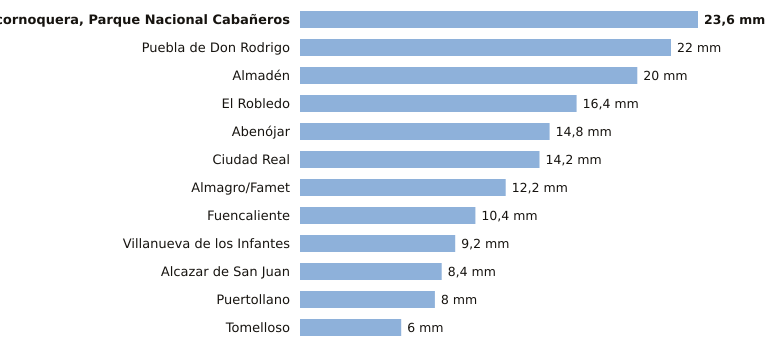

The file beside this chart, header and first rows:
estacion, provincia, indicativo, mm_6_dias_anteriores, mm_hoy, mm_7_dias, horas_de_hoy
Alcornoquera, Parque Nacional Cabañeros, Ciudad Real, 4195E, 23.6, 0.0, 23.6, 6
Puebla de Don Rodrigo, Ciudad Real, 4220X, 22.0, 0.0, 22.0, 6
Almadén, Ciudad Real, 4300Y, 20.0, 0.0, 20.0, 3
El Robledo, Ciudad Real, 4193Y, 16.4, 0.0, 16.4, 4
Abenójar, Ciudad Real, 4210Y, 14.8, 0.0, 14.8, 6
Ciudad Real, Ciudad Real, 4121, 14.2, 0.0, 14.2, 6
Almagro/Famet, Ciudad Real, 4116I, 12.2, 0.0, 12.2, 5
Fuencaliente, Ciudad Real, 5341C, 10.4, 0.0, 10.4, 4
Villanueva de los Infantes, Ciudad Real, 4138Y, 9.2, 0.0, 9.2, 5
Alcazar de San Juan, Ciudad Real, 4064Y, 8.4, 0.0, 8.4, 6
Puertollano, Ciudad Real, 5304Y, 8.0, 0.0, 8.0, 6
Tomelloso, Ciudad Real, 4103X, 6.0, 0.0, 6.0, 6
